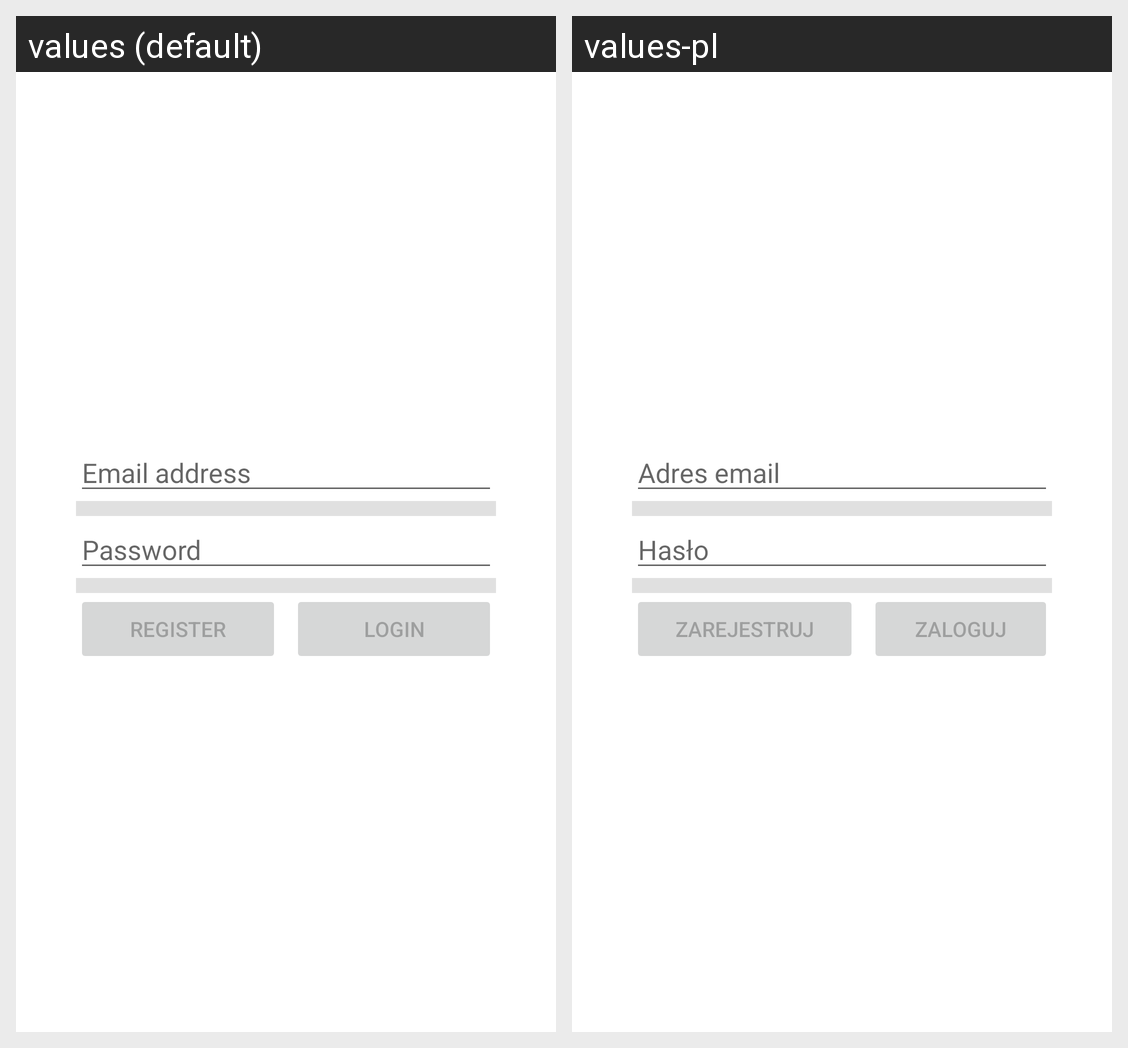

This grid shows one Android layout under two languages. Give, for every string resource on the screen, its name, the default text and each shown locale's text.
Android screen res/layout/activity_login.xml rendered under 2 locales, left to right: values (default), values-pl. Device: Nexus 5 (rendered at 1080×1920; each locale shown at half size, 540×960, under a caption strip naming it); theme Theme.LostFinder.
Strings drawn on this screen, with the default value and each locale's value (text and hints the layout hard-codes, and strings that could not be matched under every locale, appear in the picture but are not listed):

email
  values: Email address
  values-pl: Adres email

password
  values: Password
  values-pl: Hasło

register
  values: Register
  values-pl: Zarejestruj

login
  values: Login
  values-pl: Zaloguj
